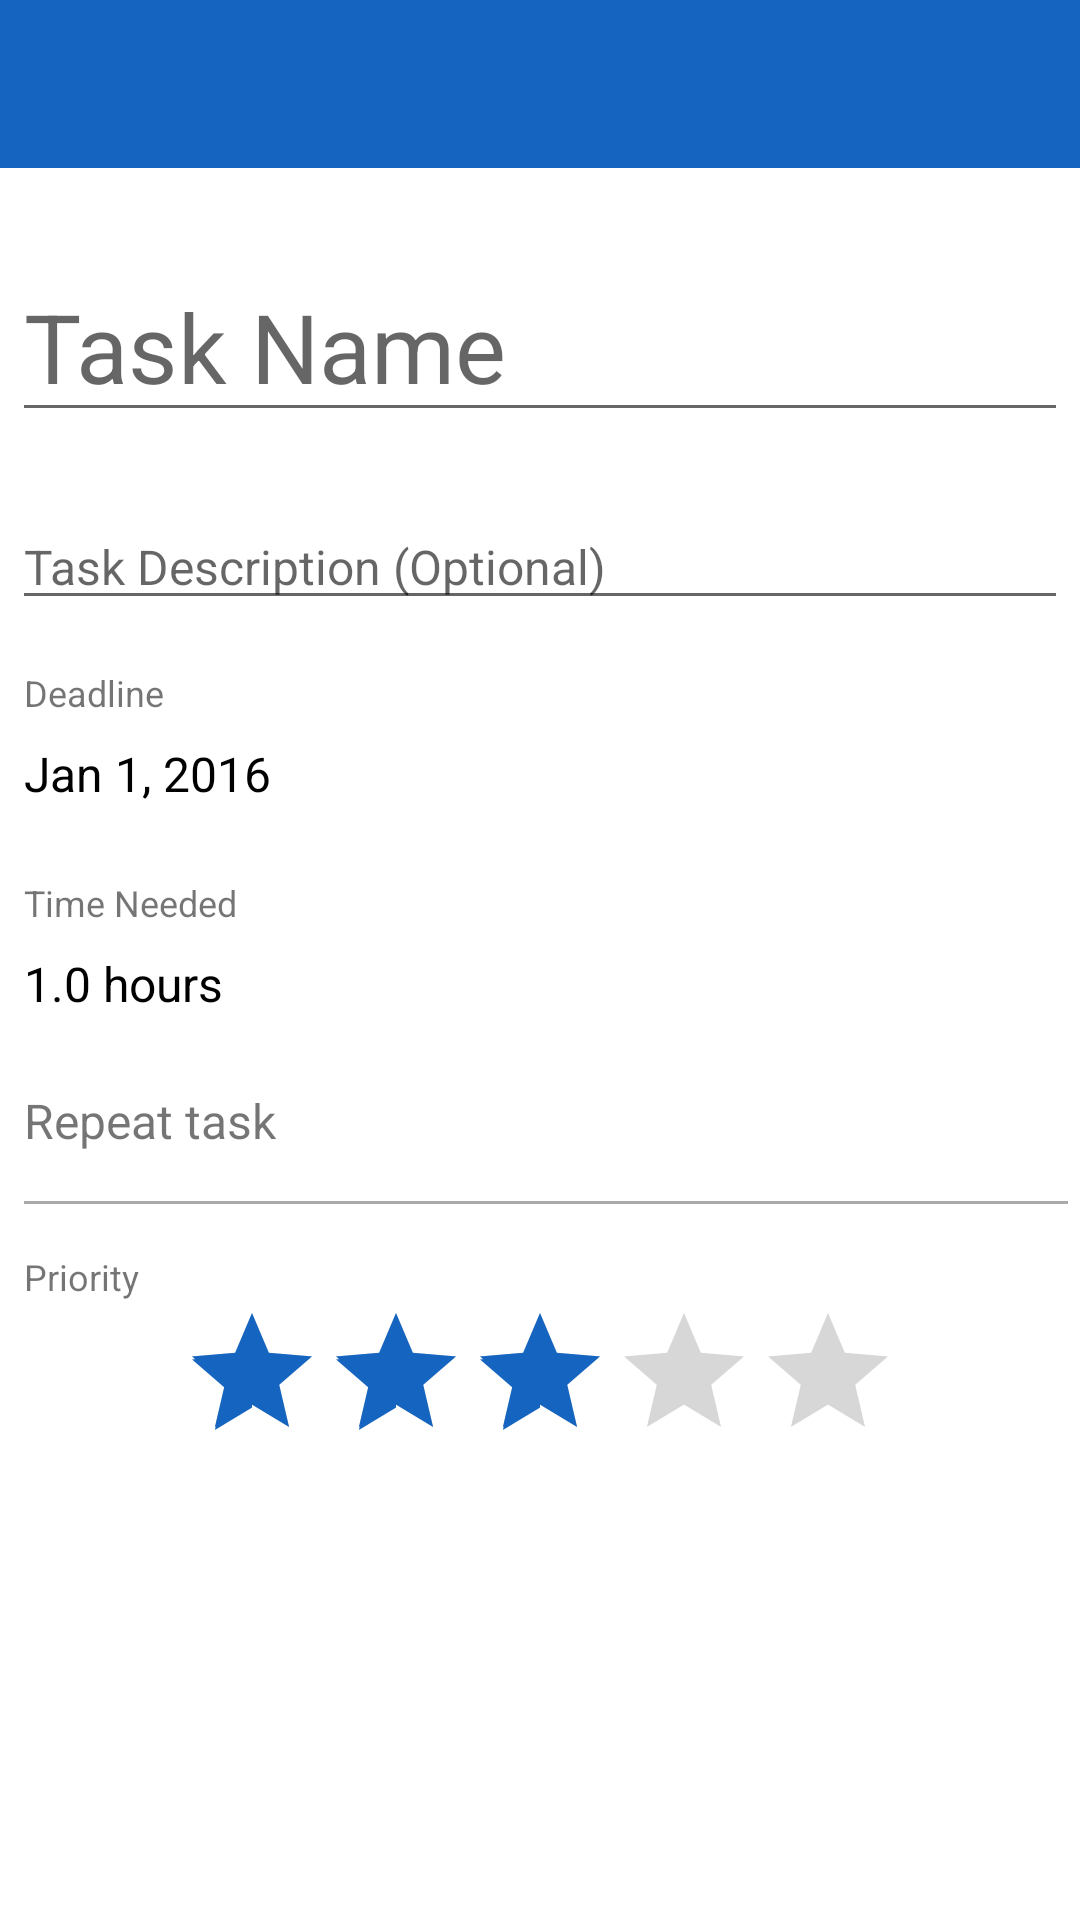

This screen was rendered from an Android layout file. Write that file and the resources it references.
<!-- AndroidManifest.xml: activity theme AppTheme.NoActionBar -->
<!-- res/layout/activity_add_event.xml -->
<?xml version="1.0" encoding="utf-8"?>
<android.support.design.widget.CoordinatorLayout xmlns:android="http://schemas.android.com/apk/res/android"
    xmlns:tools="http://schemas.android.com/tools"
    xmlns:app="http://schemas.android.com/apk/res-auto"
    android:layout_width="match_parent"
    android:layout_height="match_parent"
    context="lanco.homeworkplanner.AddEventActivity"
    android:fitsSystemWindows="true"
    android:theme="@style/AppTheme2.NoActionBar"
    tools:context="lanco.homeworkplanner.AddEventActivity">

    <LinearLayout
        android:layout_width="match_parent"
        android:layout_height="match_parent"
        android:orientation="vertical"
        android:background="#ffffff">
    <android.support.design.widget.AppBarLayout
        android:layout_width="match_parent"
        android:layout_height="wrap_content"
        android:theme="@style/AppTheme.AppBarOverlay"
        android:title="Add Event">

        <android.support.v7.widget.Toolbar
            android:id="@+id/toolbar2"
            android:layout_width="match_parent"
            android:layout_height="?attr/actionBarSize"
            app:popupTheme="@style/AppTheme.PopupOverlay"
            android:title="Add Event" />

    </android.support.design.widget.AppBarLayout>
        <ScrollView
            android:layout_width="match_parent"
            android:layout_height="match_parent">
        <RelativeLayout
            android:layout_width="match_parent"
            android:layout_height="wrap_content"
            android:layout_below="@+id/view"
            android:paddingLeft="4dp"
            android:paddingRight="4dp"
            android:padding="4dp"
            app:layout_behavior="@string/appbar_scrolling_view_behavior"
            android:background="#ffffff">


            <EditText
                android:layout_width="wrap_content"
                android:layout_height="wrap_content"
                android:hint="Task Name"
                android:ems="10"
                android:textSize="32sp"
                android:inputType="textCapWords"
                android:id="@+id/eventNameEditText"
                android:layout_alignParentTop="true"
                android:layout_alignParentStart="true"
                android:layout_alignParentEnd="true"
                android:layout_marginTop="24dp" />

            <EditText
                android:layout_width="wrap_content"
                android:layout_height="wrap_content"
                android:inputType="textMultiLine"
                android:hint="Task Description (Optional)"
                android:ems="10"
                android:id="@+id/eventDescriptionEditText"
                android:layout_below="@+id/eventNameEditText"
                android:layout_alignParentStart="true"
                android:layout_alignParentEnd="true"
                android:layout_marginTop="24dp"
                android:textSize="16sp" />

            <TextView
                android:layout_width="wrap_content"
                android:layout_height="wrap_content"
                android:text="Deadline"
                android:id="@+id/textView3"
                android:textSize="12sp"
                android:layout_marginBottom="8dp"
                android:layout_marginLeft="4dp"
                android:layout_below="@+id/eventDescriptionEditText"
                android:layout_alignStart="@+id/eventDescriptionEditText"
                android:layout_marginTop="16dp" />

            <TextView
                android:layout_width="wrap_content"
                android:layout_height="wrap_content"
                android:text="Jan 1, 2016"
                android:id="@+id/dueDateEditText"
                android:textSize="16sp"
                android:layout_marginBottom="8dp"
                android:textColor="#000000"
                android:layout_below="@+id/textView3"
                android:layout_alignStart="@+id/textView3"
                android:clickable="true"
                android:layout_toStartOf="@+id/imageView" />

            <TextView
                android:layout_width="wrap_content"
                android:layout_height="wrap_content"
                android:text="Time Needed"
                android:id="@+id/textView7"
                android:textSize="12sp"
                android:layout_marginTop="16dp"
                android:layout_below="@+id/dueDateEditText"
                android:layout_alignStart="@+id/dueDateEditText" />

            <TextView
                android:layout_width="match_parent"
                android:layout_height="wrap_content"
                android:text="1.0 hours"
                android:id="@+id/timeNeededText"
                android:layout_below="@+id/textView7"
                android:layout_marginTop="8dp"
                android:textColor="#000000"
                android:layout_marginLeft="4dp"
                android:layout_marginBottom="8dp"
                android:textSize="16sp" />

            <TextView
                android:layout_width="wrap_content"
                android:layout_height="wrap_content"
                android:layout_below="@id/timeNeededText"
                android:id="@+id/repeatText"
                android:layout_marginTop="16dp"
                android:layout_marginBottom="16dp"
                android:layout_marginLeft="4dp"
                android:textSize="16sp"
                android:text="Repeat task"/>

            <View
                android:layout_width="match_parent"
                android:layout_height="1dp"
                android:background="@android:color/darker_gray"
                android:id="@+id/view8"
                android:layout_below="@+id/repeatText"
                android:layout_alignStart="@+id/textView7"
                android:layout_alignEnd="@+id/eventDescriptionEditText" />

            <TextView
                android:layout_width="wrap_content"
                android:layout_height="wrap_content"
                android:textSize="12sp"
                android:layout_marginTop="16dp"
                android:text="Priority"
                android:id="@+id/textView10"
                android:layout_below="@+id/view8"
                android:layout_alignStart="@+id/textView7" />

            <RatingBar
                android:layout_width="wrap_content"
                android:layout_height="wrap_content"
                android:id="@+id/ratingBar2"
                android:layout_below="@id/textView10"
                android:layout_centerVertical="true"
                android:layout_centerHorizontal="true"
                android:rating="3"
                android:numStars="5" />

            <ImageView
                android:layout_width="24dp"
                android:layout_height="24dp"
                android:id="@+id/imageView"
                android:src="@drawable/ic_create_white_48dp"
                android:backgroundTint="@android:color/darker_gray"
                android:foregroundTint="@android:color/darker_gray"
                android:tint="#737373"
                android:layout_alignBottom="@+id/dueDateEditText"
                android:layout_alignParentEnd="true" />

            <ImageView
                android:layout_width="24dp"
                android:layout_height="24dp"
                android:id="@+id/imageView7"
                android:src="@drawable/ic_create_white_48dp"
                android:backgroundTint="@android:color/darker_gray"
                android:foregroundTint="@android:color/darker_gray"
                android:tint="#737373"
                android:layout_alignBottom="@+id/timeNeededText"
                android:layout_alignParentEnd="true" />

        </RelativeLayout>



        </ScrollView>
    </LinearLayout>


</android.support.design.widget.CoordinatorLayout>
<!-- resources referenced by this layout -->
<resources>
  <style name="AppTheme.AppBarOverlay" parent="ThemeOverlay.AppCompat.Dark.ActionBar" />
  <style name="AppTheme.PopupOverlay" parent="ThemeOverlay.AppCompat.Light" />
  <style name="AppTheme2.NoActionBar" parent="AppTheme2">
          <item name="windowActionBar">false</item>
          <item name="windowNoTitle">true</item>
      </style>
  <style name="AppTheme.NoActionBar" parent="AppTheme">
          <item name="windowActionBar">false</item>
          <item name="windowNoTitle">true</item>
      </style>
  <style name="AppTheme2" parent="Theme.AppCompat.Light.DarkActionBar">
          <item name="colorPrimary">#1565C0</item>
          <item name="colorPrimaryDark">#0d47a1</item>
          <item name="colorAccent">#1565C0</item>
      </style>
  <style name="AppTheme" parent="Theme.AppCompat.Light.DarkActionBar">
          
          <item name="colorPrimary">@color/colorPrimary</item>
          <item name="colorPrimaryDark">@color/colorPrimaryDark</item>
          <item name="colorAccent">@color/colorAccent</item>
      </style>
  <color name="colorPrimary">#ff5722</color>
  <color name="colorPrimaryDark">#f4511e</color>
  <color name="colorAccent">#1565C0</color>
</resources>
